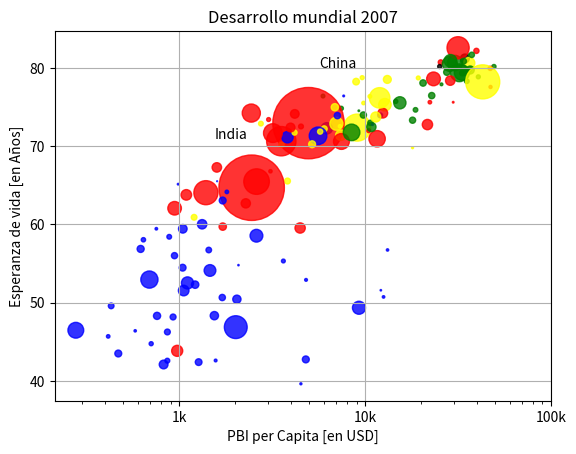

Write Python code to recreate this figure.
import numpy as np
import matplotlib.pyplot as plt

# ---------Generacion de data aleatoria -------------------

poblacion = [31.889923, 3.600523, 33.333216, 12.420476, 40.301927, 20.434176, 8.199783, 0.708573, 150.448339, 10.392226, 8.078314, 9.119152, 4.552198, 1.639131, 190.010647, 7.322858, 14.326203, 8.390505, 14.131858, 17.696293, 33.390141, 4.369038, 10.238807, 16.284741, 1318.683096, 44.22755, 0.71096, 64.606759, 3.80061, 4.133884, 18.013409, 4.493312, 11.416987, 10.228744, 5.46812, 0.496374, 9.319622, 13.75568, 80.264543, 6.939688, 0.551201, 4.906585, 76.511887, 5.23846, 61.083916, 1.454867, 1.688359, 82.400996, 22.873338, 10.70629, 12.572928, 9.947814, 1.472041, 8.502814, 7.483763, 6.980412, 9.956108, 0.301931, 1110.396331, 223.547, 69.45357, 27.499638, 4.109086, 6.426679, 58.147733, 2.780132, 127.467972, 6.053193, 35.610177, 23.301725, 49.04479, 2.505559, 3.921278, 2.012649, 3.193942, 6.036914, 19.167654, 13.327079, 24.821286, 12.031795, 3.270065, 1.250882, 108.700891, 2.874127, 0.684736, 33.757175, 19.951656, 47.76198, 2.05508, 28.90179, 16.570613, 4.115771, 5.675356, 12.894865, 135.031164, 4.627926, 3.204897, 169.270617, 3.242173, 6.667147, 28.674757, 91.077287, 38.518241, 10.642836, 3.942491, 0.798094, 22.276056, 8.860588, 0.199579, 27.601038, 12.267493, 10.150265, 6.144562, 4.553009, 5.447502, 2.009245, 9.118773, 43.997828, 40.448191, 20.378239, 42.292929, 1.133066, 9.031088, 7.554661, 19.314747, 23.174294, 38.13964, 65.068149, 5.701579, 1.056608, 10.276158, 71.158647, 29.170398, 60.776238, 301.139947, 3.447496, 26.084662, 85.262356, 4.018332, 22.211743, 11.746035, 12.311143]
pib = [974.5803384, 5937.029525999999, 6223.367465, 4797.231267, 12779.37964, 34435.367439999995, 36126.4927, 29796.04834, 1391.253792, 33692.60508, 1441.284873, 3822.137084, 7446.298803, 12569.85177, 9065.800825, 10680.79282, 1217.032994, 430.0706916, 1713.778686, 2042.09524, 36319.23501, 706.016537, 1704.063724, 13171.63885, 4959.114854, 7006.580419, 986.1478792, 277.5518587, 3632.557798, 9645.06142, 1544.750112, 14619.222719999998, 8948.102923, 22833.30851, 35278.41874, 2082.4815670000003, 6025.374752000001, 6873.262326000001, 5581.180998, 5728.353514, 12154.08975, 641.3695236000001, 690.8055759, 33207.0844, 30470.0167, 13206.48452, 752.7497265, 32170.37442, 1327.60891, 27538.41188, 5186.050003, 942.6542111, 579.2317429999999, 1201.637154, 3548.3308460000003, 39724.97867, 18008.94444, 36180.78919, 2452.210407, 3540.651564, 11605.71449, 4471.061906, 40675.99635, 25523.2771, 28569.7197, 7320.880262000001, 31656.06806, 4519.461171, 1463.249282, 1593.06548, 23348.139730000003, 47306.98978, 10461.05868, 1569.331442, 414.5073415, 12057.49928, 1044.770126, 759.3499101, 12451.6558, 1042.581557, 1803.151496, 10956.99112, 11977.57496, 3095.7722710000003, 9253.896111, 3820.17523, 823.6856205, 944.0, 4811.060429, 1091.359778, 36797.93332, 25185.00911, 2749.320965, 619.6768923999999, 2013.977305, 49357.19017, 22316.19287, 2605.94758, 9809.185636, 4172.838464, 7408.905561, 3190.481016, 15389.924680000002, 20509.64777, 19328.70901, 7670.122558, 10808.47561, 863.0884639000001, 1598.435089, 21654.83194, 1712.472136, 9786.534714, 862.5407561000001, 47143.17964, 18678.31435, 25768.25759, 926.1410683, 9269.657808, 28821.0637, 3970.095407, 2602.394995, 4513.480643, 33859.74835, 37506.41907, 4184.548089, 28718.27684, 1107.482182, 7458.396326999999, 882.9699437999999, 18008.50924, 7092.923025, 8458.276384, 1056.380121, 33203.26128, 42951.65309, 10611.46299, 11415.80569, 2441.576404, 3025.349798, 2280.769906, 1271.211593, 469.70929810000007]
life = [43.828, 76.423, 72.301, 42.731, 75.32, 81.235, 79.829, 75.635, 64.062, 79.441, 56.728, 65.554, 74.852, 50.728, 72.39, 73.005, 52.295, 49.58, 59.723, 50.43, 80.653, 44.74100000000001, 50.651, 78.553, 72.961, 72.889, 65.152, 46.462, 55.322, 78.782, 48.328, 75.748, 78.273, 76.486, 78.332, 54.791, 72.235, 74.994, 71.33800000000001, 71.878, 51.57899999999999, 58.04, 52.947, 79.313, 80.657, 56.735, 59.448, 79.406, 60.022, 79.483, 70.259, 56.007, 46.388000000000005, 60.916, 70.19800000000001, 82.208, 73.33800000000001, 81.757, 64.69800000000001, 70.65, 70.964, 59.545, 78.885, 80.745, 80.546, 72.567, 82.603, 72.535, 54.11, 67.297, 78.623, 77.58800000000001, 71.993, 42.592, 45.678, 73.952, 59.443000000000005, 48.303, 74.241, 54.467, 64.164, 72.801, 76.195, 66.803, 74.543, 71.164, 42.082, 62.069, 52.906000000000006, 63.785, 79.762, 80.204, 72.899, 56.867, 46.859, 80.196, 75.64, 65.483, 75.53699999999999, 71.752, 71.421, 71.688, 75.563, 78.098, 78.74600000000001, 76.442, 72.476, 46.242, 65.528, 72.777, 63.062, 74.002, 42.568000000000005, 79.972, 74.663, 77.926, 48.159, 49.339, 80.941, 72.396, 58.556, 39.613, 80.884, 81.70100000000001, 74.143, 78.4, 52.517, 70.616, 58.42, 69.819, 73.923, 71.777, 51.542, 79.425, 78.242, 76.384, 73.747, 74.249, 73.422, 62.698, 42.38399999999999, 43.487]
color = ['red', 'green', 'blue', 'blue', 'yellow', 'black', 'green', 'red', 'red', 'green', 'blue', 'yellow', 'green', 'blue', 'yellow', 'green', 'blue', 'blue', 'red', 'blue', 'yellow', 'blue', 'blue', 'yellow', 'red', 'yellow', 'blue', 'blue', 'blue', 'yellow', 'blue', 'green', 'yellow', 'green', 'green', 'blue', 'yellow', 'yellow', 'blue', 'yellow', 'blue', 'blue', 'blue', 'green', 'green', 'blue', 'blue', 'green', 'blue', 'green', 'yellow', 'blue', 'blue', 'yellow', 'yellow', 'red', 'green', 'green', 'red', 'red', 'red', 'red', 'green', 'red', 'green', 'yellow', 'red', 'red', 'blue', 'red', 'red', 'red', 'red', 'blue', 'blue', 'blue', 'blue', 'blue', 'red', 'blue', 'blue', 'blue', 'yellow', 'red', 'green', 'blue', 'blue', 'red', 'blue', 'red', 'green', 'black', 'yellow', 'blue', 'blue', 'green', 'red', 'red', 'yellow', 'yellow', 'yellow', 'red', 'green', 'green', 'yellow', 'blue', 'green', 'blue', 'blue', 'red', 'blue', 'green', 'blue', 'red', 'green', 'green', 'blue', 'blue', 'green', 'red', 'blue', 'blue', 'green', 'green', 'red', 'red', 'blue', 'red', 'blue', 'yellow', 'blue', 'green', 'blue', 'green', 'yellow', 'yellow', 'yellow', 'red', 'red', 'red', 'blue', 'blue']

#Validacion: Los arreglos deben tener el mismo tamano
#print(f'poblacion: {len(poblacion)}')
#print(f'pib: {len(pib)}')
#print(f'life: {len(life)}')
#print(f'color: {len(color)}')

# ----Creando array numpy de poblacion y duplicar sus valores------

# 1. Crea un array numpy de poblacion
np_poblacion = np.array(poblacion)

# 2. Se duplica cada uno de sus valores
np_poblacion = np_poblacion * 2


# ---------Dibuja el grafico de dispesion-------------

plt.scatter(
    x = pib,                  # Eje x  
    y = life,                 # Eje y  
    s = np_poblacion,         # Tamano de puntos: Tamano de la poblacion 
    c = color,                # Color,
    alpha = 0.8               # Transparencia       
)

plt.xscale("log")  # Correlacion logatimica para mejor distribucion


# --------------Etiquetas -------------------

plt.xlabel("PBI per Capita [en USD]")       # Configuracion etiqueta del eje x
plt.ylabel("Esperanza de vida [en Años]")   # Configuracion etiqueta del eje y
plt.title("Desarrollo mundial 2007")        # Configuracion del Titulo


# ---------Renombra los valores del eje x ---------------
# Se renombran para que no se vea as: 10^2, 10^3, 10^4 ...

# Definicion de los ticks
tick_val = [1000, 10000, 100000]
tick_lab = ['1k', '10k', '100k']

# Adapta los ticks on el eje-x
plt.xticks(tick_val, tick_lab)

# ---------------Otras personalizaciones------------------------------

#Agrega textos a los puntos y crea una cuadrilla
plt.text(1550, 71, 'India')
plt.text(5700, 80, 'China')
plt.grid(True)

#---------------------------------------------
# Visualizar
plt.show()
